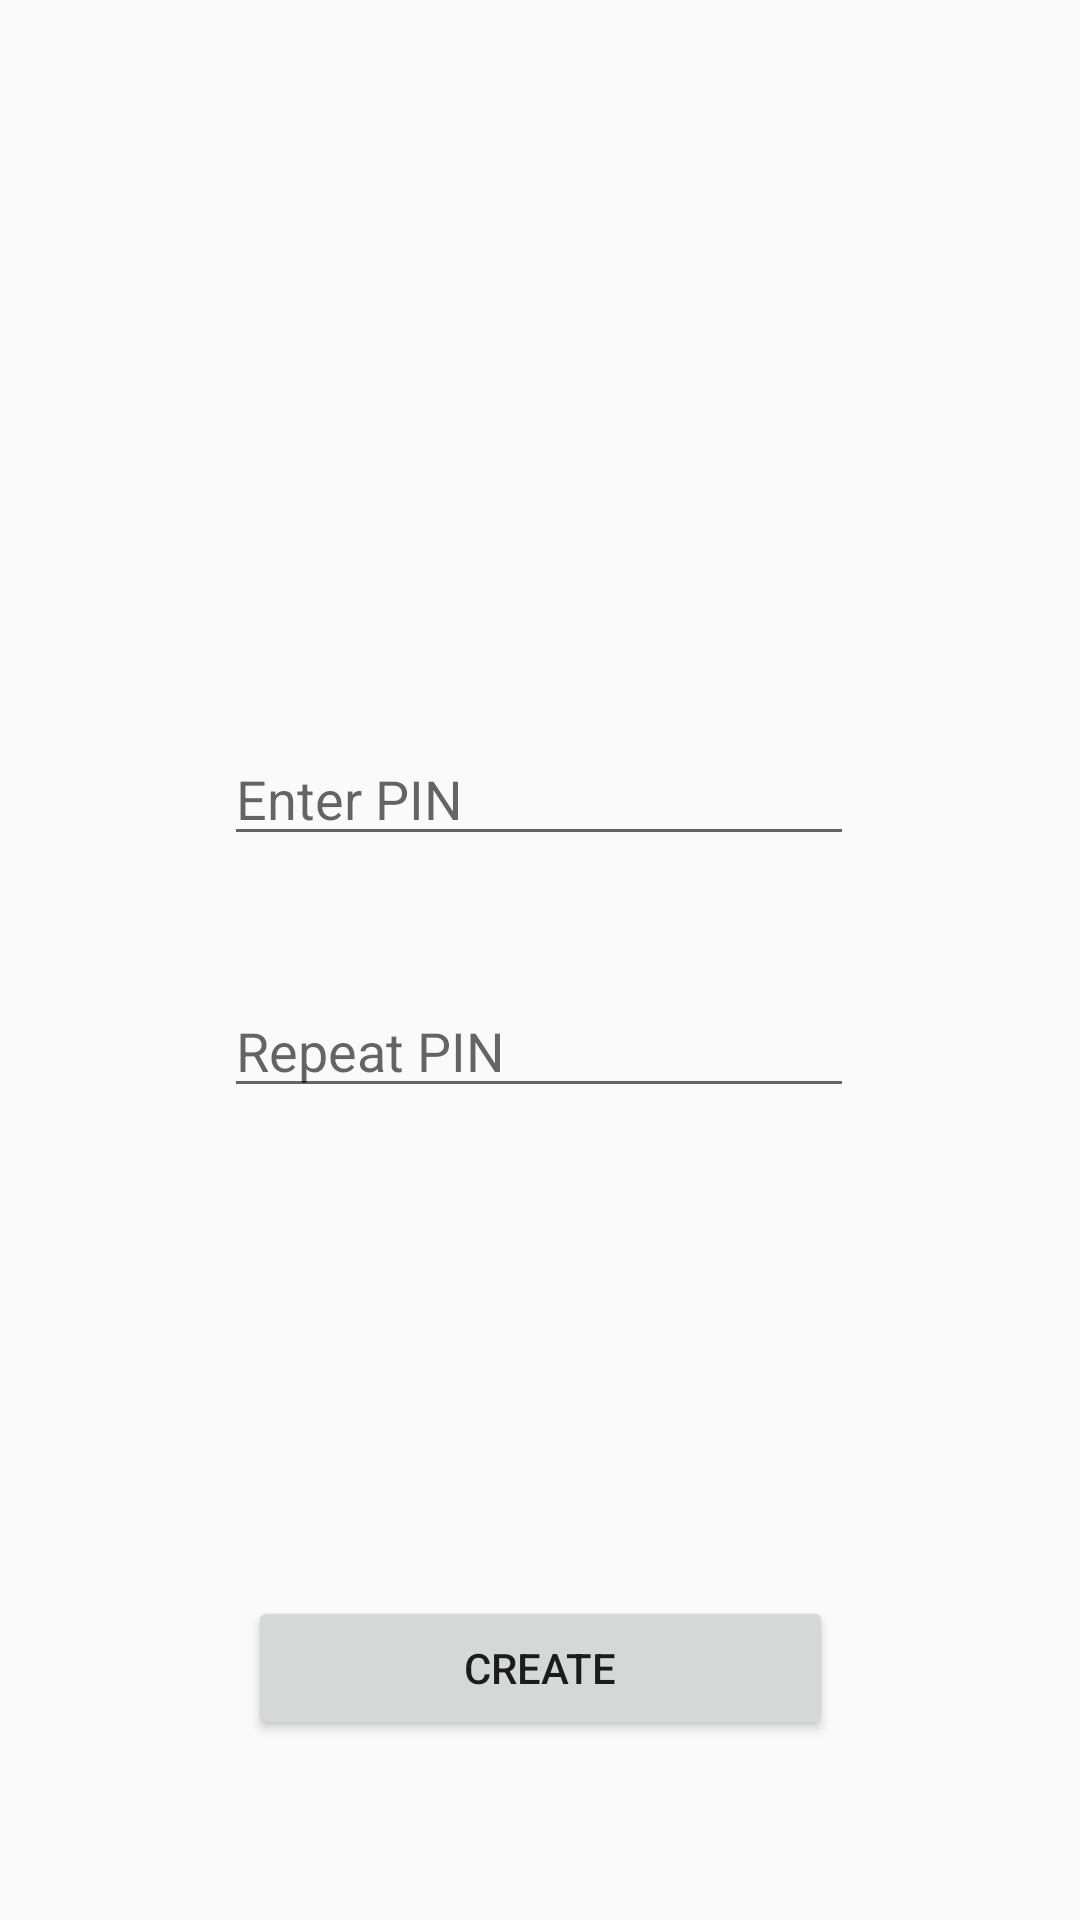

Produce the Android XML layout that renders to this screen, including the resource entries it uses.
<!-- AndroidManifest.xml: application theme Theme.AppCompat.Light -->
<!-- res/layout/activity_pin_create.xml -->
<?xml version="1.0" encoding="utf-8"?>
<androidx.constraintlayout.widget.ConstraintLayout xmlns:android="http://schemas.android.com/apk/res/android"
    xmlns:app="http://schemas.android.com/apk/res-auto"
    xmlns:tools="http://schemas.android.com/tools"
    android:layout_width="match_parent"
    android:layout_height="match_parent"
    tools:context=".PinCreateActivity">

    <EditText
        android:id="@+id/etCreate1"
        android:layout_width="wrap_content"
        android:layout_height="wrap_content"
        android:layout_marginTop="244dp"
        android:ems="10"
        android:hint="Enter PIN"
        android:inputType="numberPassword"
        android:maxLength="4"
        app:layout_constraintEnd_toEndOf="parent"
        app:layout_constraintHorizontal_bias="0.497"
        app:layout_constraintStart_toStartOf="parent"
        app:layout_constraintTop_toTopOf="parent" />

    <EditText
        android:id="@+id/etCreate2"
        android:layout_width="wrap_content"
        android:layout_height="wrap_content"
        android:layout_marginTop="328dp"
        android:ems="10"
        android:hint="Repeat PIN"
        android:inputType="numberPassword"
        android:maxLength="4"
        app:layout_constraintEnd_toEndOf="parent"
        app:layout_constraintHorizontal_bias="0.497"
        app:layout_constraintStart_toStartOf="parent"
        app:layout_constraintTop_toTopOf="parent" />

    <Button
        android:id="@+id/btnCreate"
        android:layout_width="195dp"
        android:layout_height="48dp"
        android:layout_marginBottom="60dp"
        android:text="Create"
        app:layout_constraintBottom_toBottomOf="parent"
        app:layout_constraintEnd_toEndOf="parent"
        app:layout_constraintStart_toStartOf="parent" />

</androidx.constraintlayout.widget.ConstraintLayout>
<!-- resources referenced by this layout -->
<resources>

</resources>
